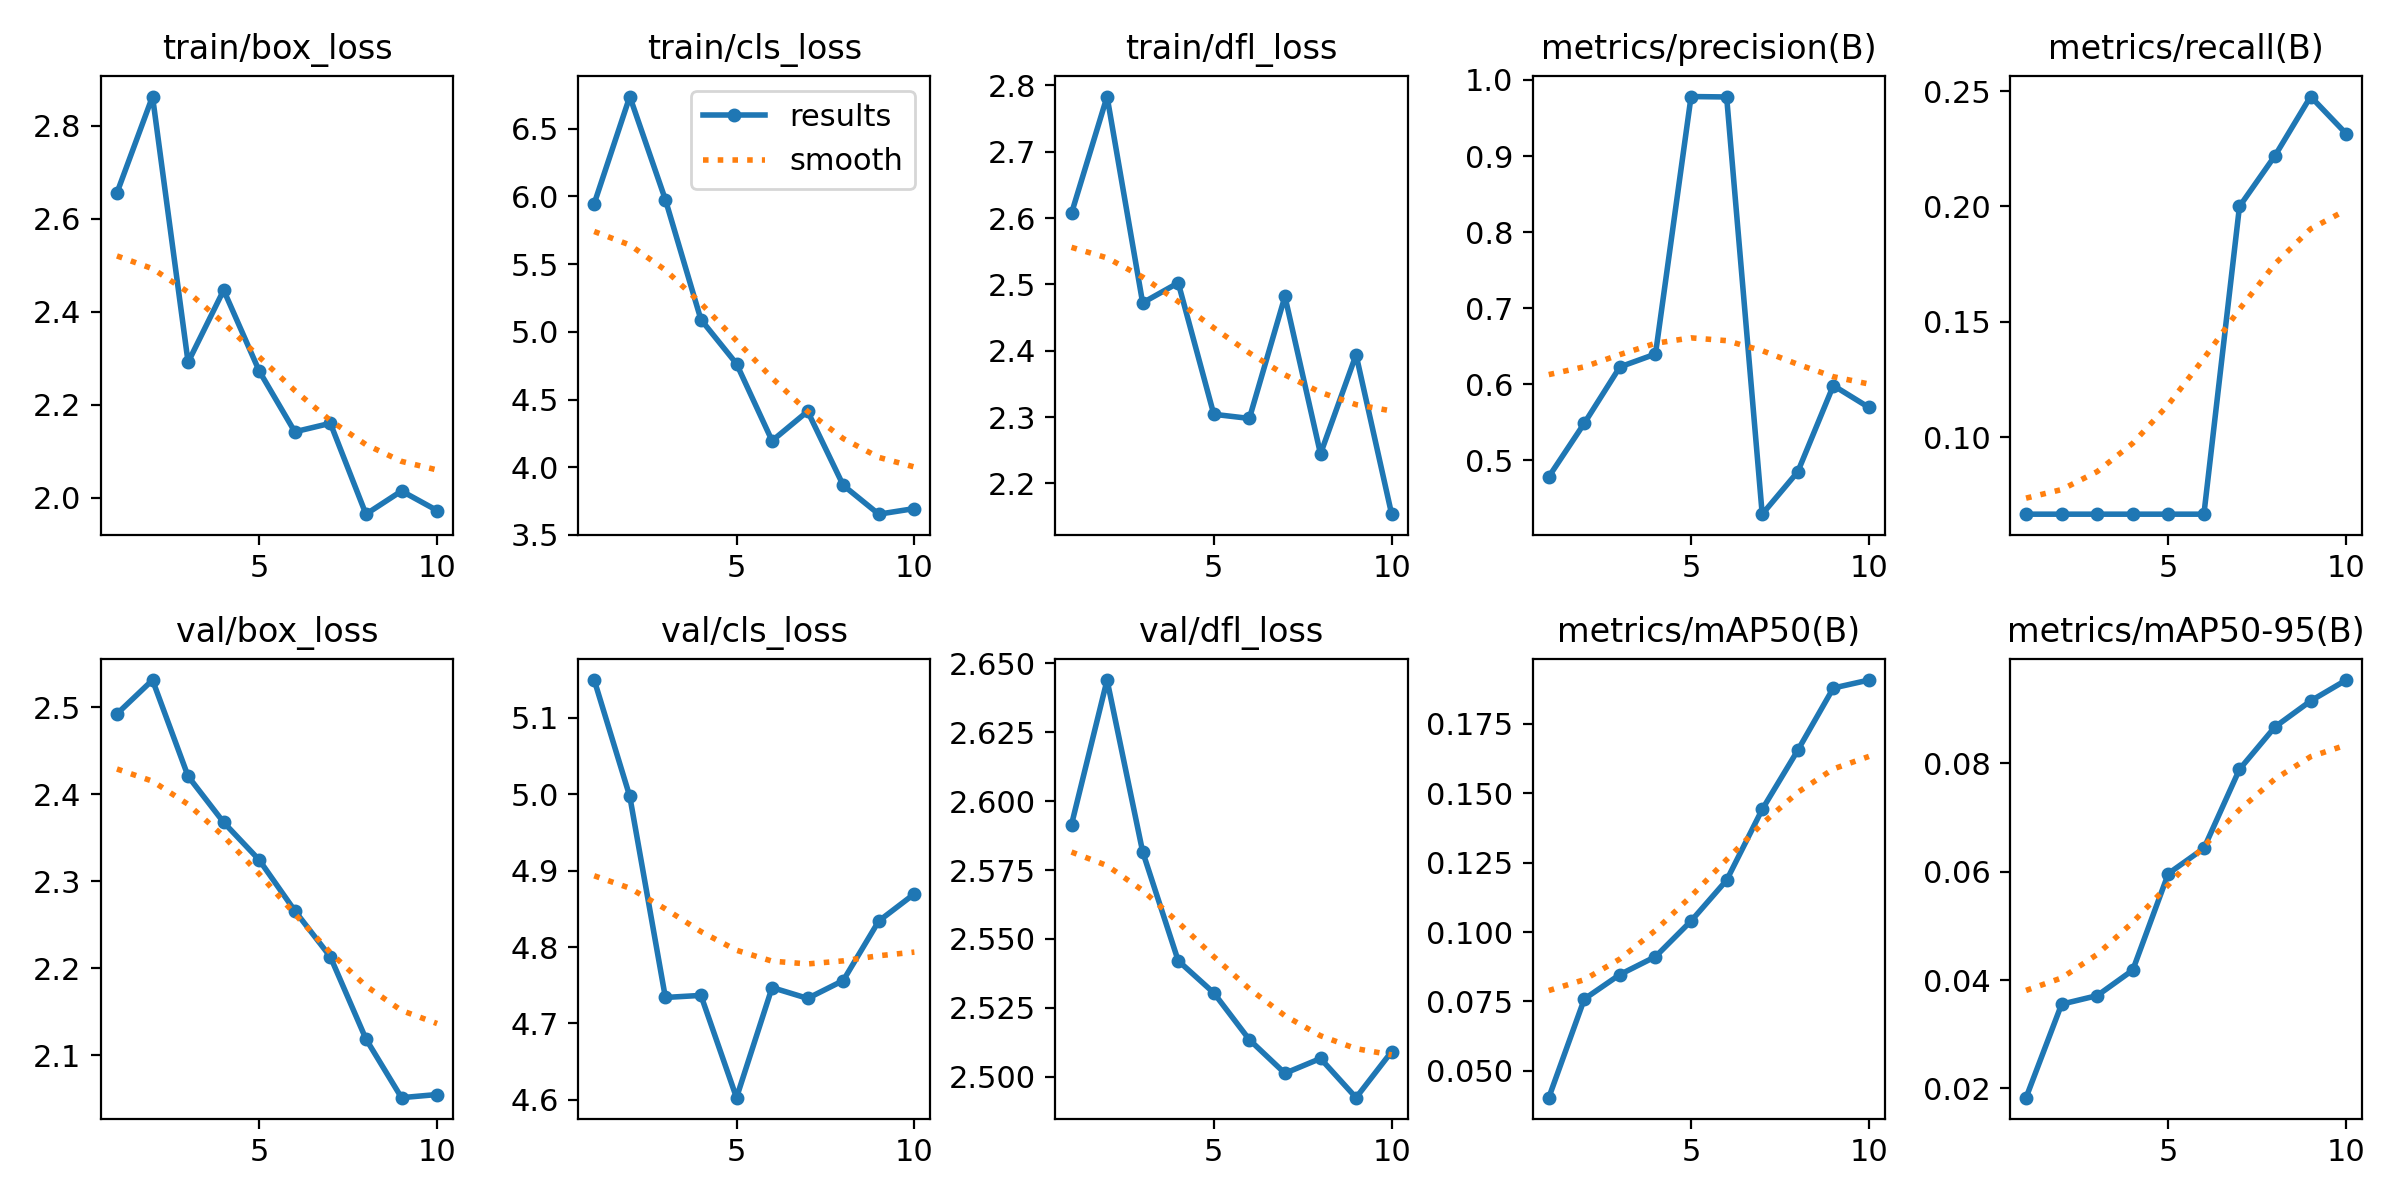

The data file committed next to this chart (first rows):
epoch, time, train/box_loss, train/cls_loss, train/dfl_loss, metrics/precision(B), metrics/recall(B), metrics/mAP50(B), metrics/mAP50-95(B), val/box_loss, val/cls_loss, val/dfl_loss, lr/pg0, lr/pg1, lr/pg2
1, 20.21, 2.655, 5.947, 2.607, 0.4783, 0.06667, 0.04034, 0.01828, 2.493, 5.149, 2.591, 0, 0, 0
2, 42.01, 2.863, 6.737, 2.783, 0.5487, 0.06667, 0.07589, 0.03554, 2.531, 4.997, 2.644, 1.12625e-05, 1.12625e-05, 1.12625e-05
3, 59.48, 2.291, 5.976, 2.472, 0.6228, 0.06667, 0.0847, 0.03712, 2.421, 4.734, 2.582, 2.005e-05, 2.005e-05, 2.005e-05
4, 80.44, 2.446, 5.09, 2.502, 0.6397, 0.06667, 0.09114, 0.04183, 2.368, 4.737, 2.542, 2.63625e-05, 2.63625e-05, 2.63625e-05
5, 102.4, 2.272, 4.764, 2.304, 0.9782, 0.06667, 0.104, 0.05965, 2.324, 4.603, 2.53, 3.02e-05, 3.02e-05, 3.02e-05
6, 124.9, 2.142, 4.195, 2.298, 0.9776, 0.06667, 0.1187, 0.06432, 2.266, 4.747, 2.513, 3.15625e-05, 3.15625e-05, 3.15625e-05
7, 148.8, 2.16, 4.413, 2.482, 0.4291, 0.2, 0.1442, 0.0789, 2.213, 4.733, 2.501, 3.045e-05, 3.045e-05, 3.045e-05
8, 168.7, 1.965, 3.866, 2.245, 0.4848, 0.222, 0.1655, 0.08674, 2.118, 4.756, 2.507, 2.68625e-05, 2.68625e-05, 2.68625e-05
9, 190.1, 2.015, 3.653, 2.394, 0.5983, 0.2476, 0.1879, 0.09152, 2.051, 4.834, 2.492, 2.08e-05, 2.08e-05, 2.08e-05
10, 210.5, 1.973, 3.695, 2.154, 0.5694, 0.2315, 0.1908, 0.09538, 2.055, 4.87, 2.509, 1.22625e-05, 1.22625e-05, 1.22625e-05
